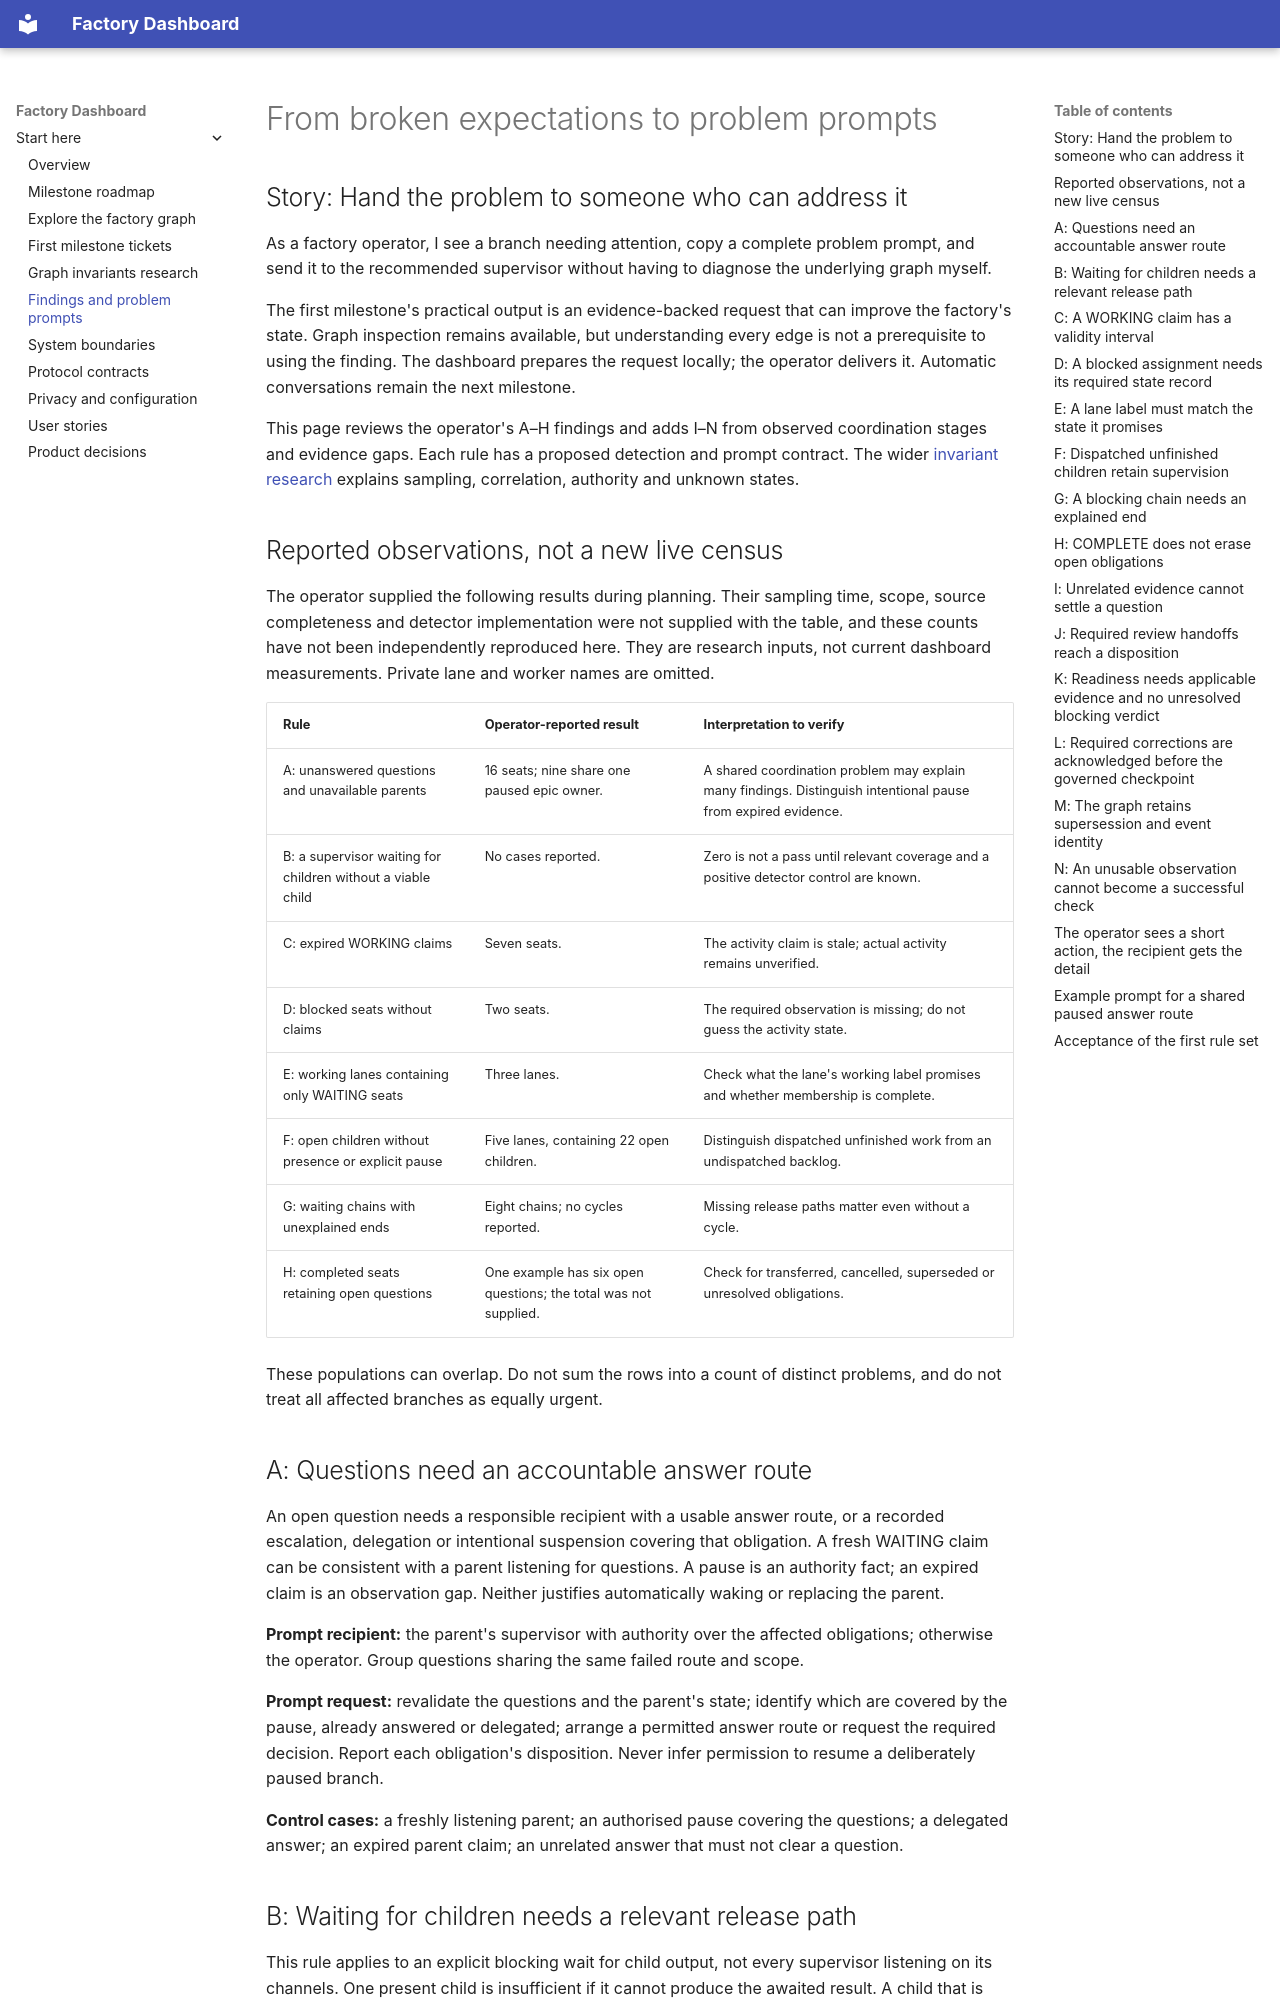

repository: lambdasistemi/factory-dashboard · page: invariant-catalog/index.html · generator: mkdocs

# From broken expectations to problem prompts

## Story: Hand the problem to someone who can address it

As a factory operator, I see a branch needing attention, copy a complete problem prompt, and send it to the recommended supervisor without having to diagnose the underlying graph myself.

The first milestone's practical output is an evidence-backed request that can improve the factory's state. Graph inspection remains available, but understanding every edge is not a prerequisite to using the finding. The dashboard prepares the request locally; the operator delivers it. Automatic conversations remain the next milestone.

This page reviews the operator's A–H findings and adds I–N from observed coordination stages and evidence gaps. Each rule has a proposed detection and prompt contract. The wider [invariant research](graph-invariants.md) explains sampling, correlation, authority and unknown states.

## Reported observations, not a new live census

The operator supplied the following results during planning. Their sampling time, scope, source completeness and detector implementation were not supplied with the table, and these counts have not been independently reproduced here. They are research inputs, not current dashboard measurements. Private lane and worker names are omitted.

| Rule | Operator-reported result | Interpretation to verify |
| --- | --- | --- |
| A: unanswered questions and unavailable parents | 16 seats; nine share one paused epic owner. | A shared coordination problem may explain many findings. Distinguish intentional pause from expired evidence. |
| B: a supervisor waiting for children without a viable child | No cases reported. | Zero is not a pass until relevant coverage and a positive detector control are known. |
| C: expired WORKING claims | Seven seats. | The activity claim is stale; actual activity remains unverified. |
| D: blocked seats without claims | Two seats. | The required observation is missing; do not guess the activity state. |
| E: working lanes containing only WAITING seats | Three lanes. | Check what the lane's working label promises and whether membership is complete. |
| F: open children without presence or explicit pause | Five lanes, containing 22 open children. | Distinguish dispatched unfinished work from an undispatched backlog. |
| G: waiting chains with unexplained ends | Eight chains; no cycles reported. | Missing release paths matter even without a cycle. |
| H: completed seats retaining open questions | One example has six open questions; the total was not supplied. | Check for transferred, cancelled, superseded or unresolved obligations. |

These populations can overlap. Do not sum the rows into a count of distinct problems, and do not treat all affected branches as equally urgent.

## A: Questions need an accountable answer route

An open question needs a responsible recipient with a usable answer route, or a recorded escalation, delegation or intentional suspension covering that obligation. A fresh WAITING claim can be consistent with a parent listening for questions. A pause is an authority fact; an expired claim is an observation gap. Neither justifies automatically waking or replacing the parent.

**Prompt recipient:** the parent's supervisor with authority over the affected obligations; otherwise the operator. Group questions sharing the same failed route and scope.

**Prompt request:** revalidate the questions and the parent's state; identify which are covered by the pause, already answered or delegated; arrange a permitted answer route or request the required decision. Report each obligation's disposition. Never infer permission to resume a deliberately paused branch.

**Control cases:** a freshly listening parent; an authorised pause covering the questions; a delegated answer; an expired parent claim; an unrelated answer that must not clear a question.
